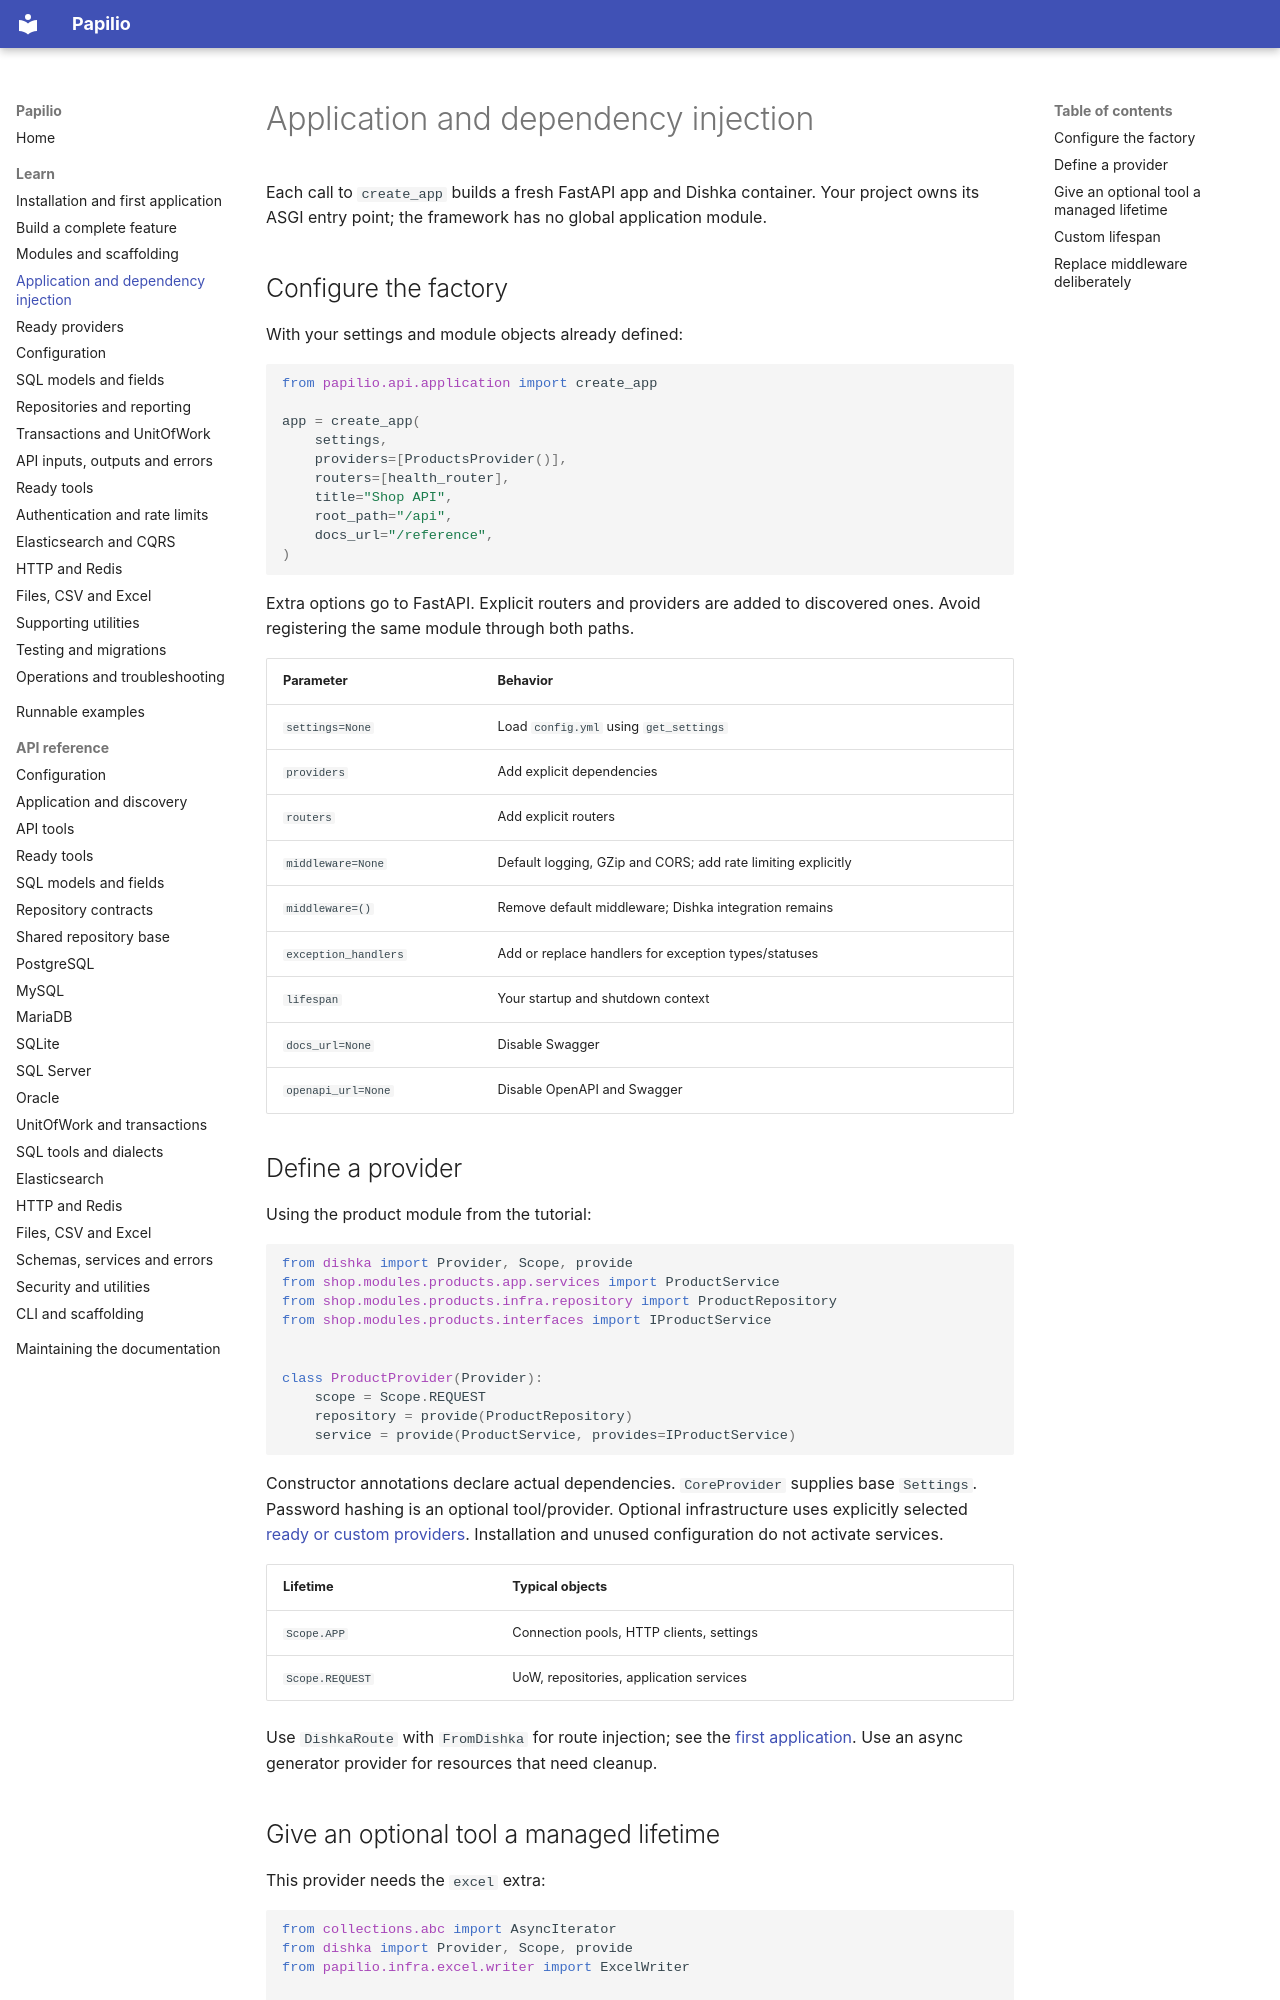

repository: stupidprogrammer4/fastamu · page: guide/application/index.html · generator: mkdocs

# Application and dependency injection

Each call to `create_app` builds a fresh FastAPI app and Dishka container. Your project owns its ASGI entry point; the framework has no global application module.

## Configure the factory

With your settings and module objects already defined:

```python
from papilio.api.application import create_app

app = create_app(
    settings,
    providers=[ProductsProvider()],
    routers=[health_router],
    title="Shop API",
    root_path="/api",
    docs_url="/reference",
)
```

Extra options go to FastAPI. Explicit routers and providers are added to discovered ones. Avoid registering the same module through both paths.

| Parameter | Behavior |
| --- | --- |
| `settings=None` | Load `config.yml` using `get_settings` |
| `providers` | Add explicit dependencies |
| `routers` | Add explicit routers |
| `middleware=None` | Default logging, GZip and CORS; add rate limiting explicitly |
| `middleware=()` | Remove default middleware; Dishka integration remains |
| `exception_handlers` | Add or replace handlers for exception types/statuses |
| `lifespan` | Your startup and shutdown context |
| `docs_url=None` | Disable Swagger |
| `openapi_url=None` | Disable OpenAPI and Swagger |

## Define a provider

Using the product module from the tutorial:

```python
from dishka import Provider, Scope, provide
from shop.modules.products.app.services import ProductService
from shop.modules.products.infra.repository import ProductRepository
from shop.modules.products.interfaces import IProductService


class ProductProvider(Provider):
    scope = Scope.REQUEST
    repository = provide(ProductRepository)
    service = provide(ProductService, provides=IProductService)
```

Constructor annotations declare actual dependencies. `CoreProvider` supplies base `Settings`. Password hashing is an optional tool/provider. Optional infrastructure uses explicitly selected [ready or custom providers](providers.md). Installation and unused configuration do not activate services.

| Lifetime | Typical objects |
| --- | --- |
| `Scope.APP` | Connection pools, HTTP clients, settings |
| `Scope.REQUEST` | UoW, repositories, application services |

Use `DishkaRoute` with `FromDishka` for route injection; see the [first application](start.md). Use an async generator provider for resources that need cleanup.
